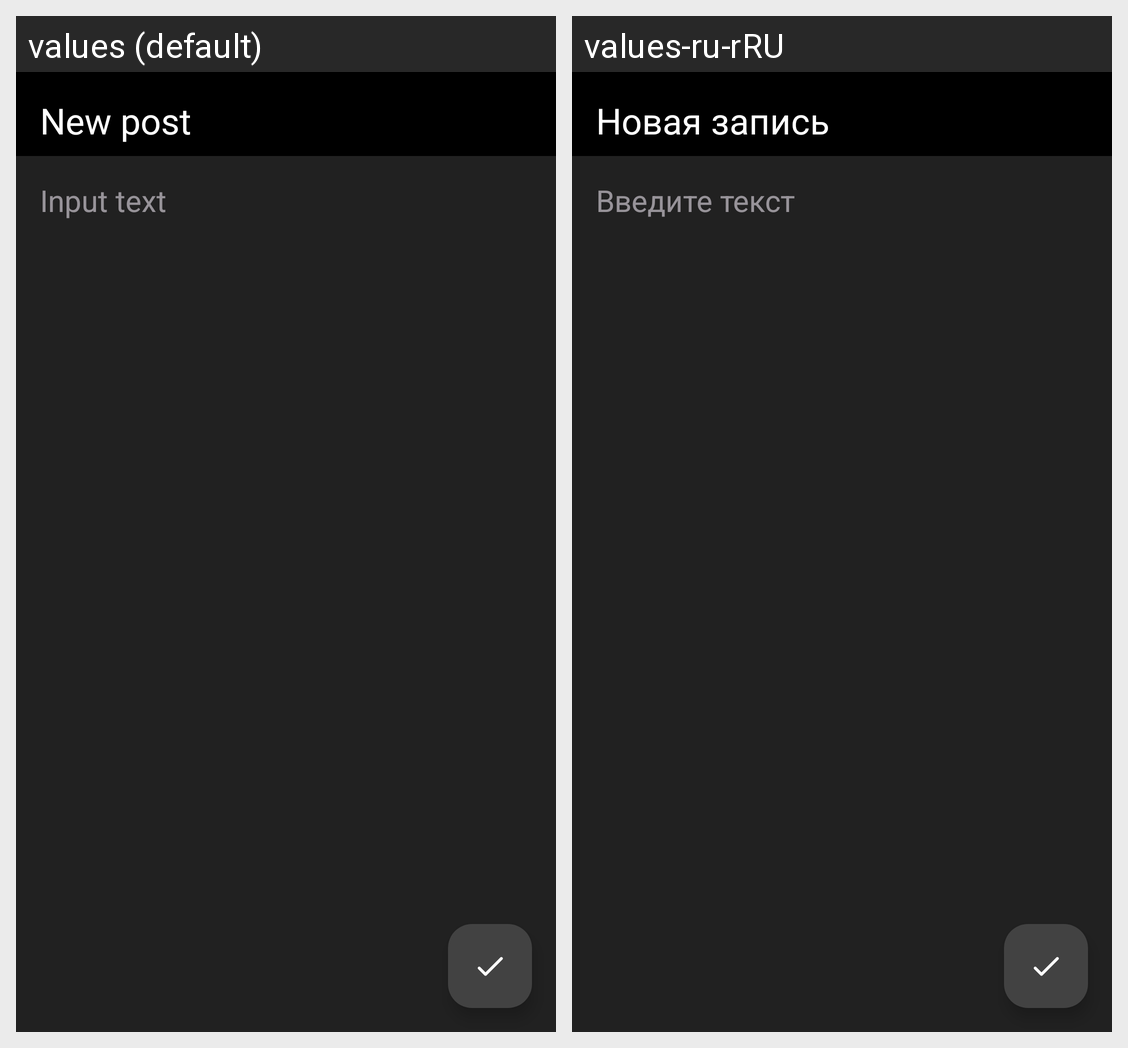

Locale-by-locale string values for the Android screen shown in this grid:
Android screen res/layout/activity_new_post.xml rendered under 2 locales, left to right: values (default), values-ru-rRU. Device: Nexus 5 (rendered at 1080×1920; each locale shown at half size, 540×960, under a caption strip naming it); theme Theme.MyApp.
Strings drawn on this screen, with the default value and each locale's value (text and hints the layout hard-codes, and strings that could not be matched under every locale, appear in the picture but are not listed):

new_post
  values: New post
  values-ru-rRU: Новая запись

post_text
  values: Input text
  values-ru-rRU: Введите текст
